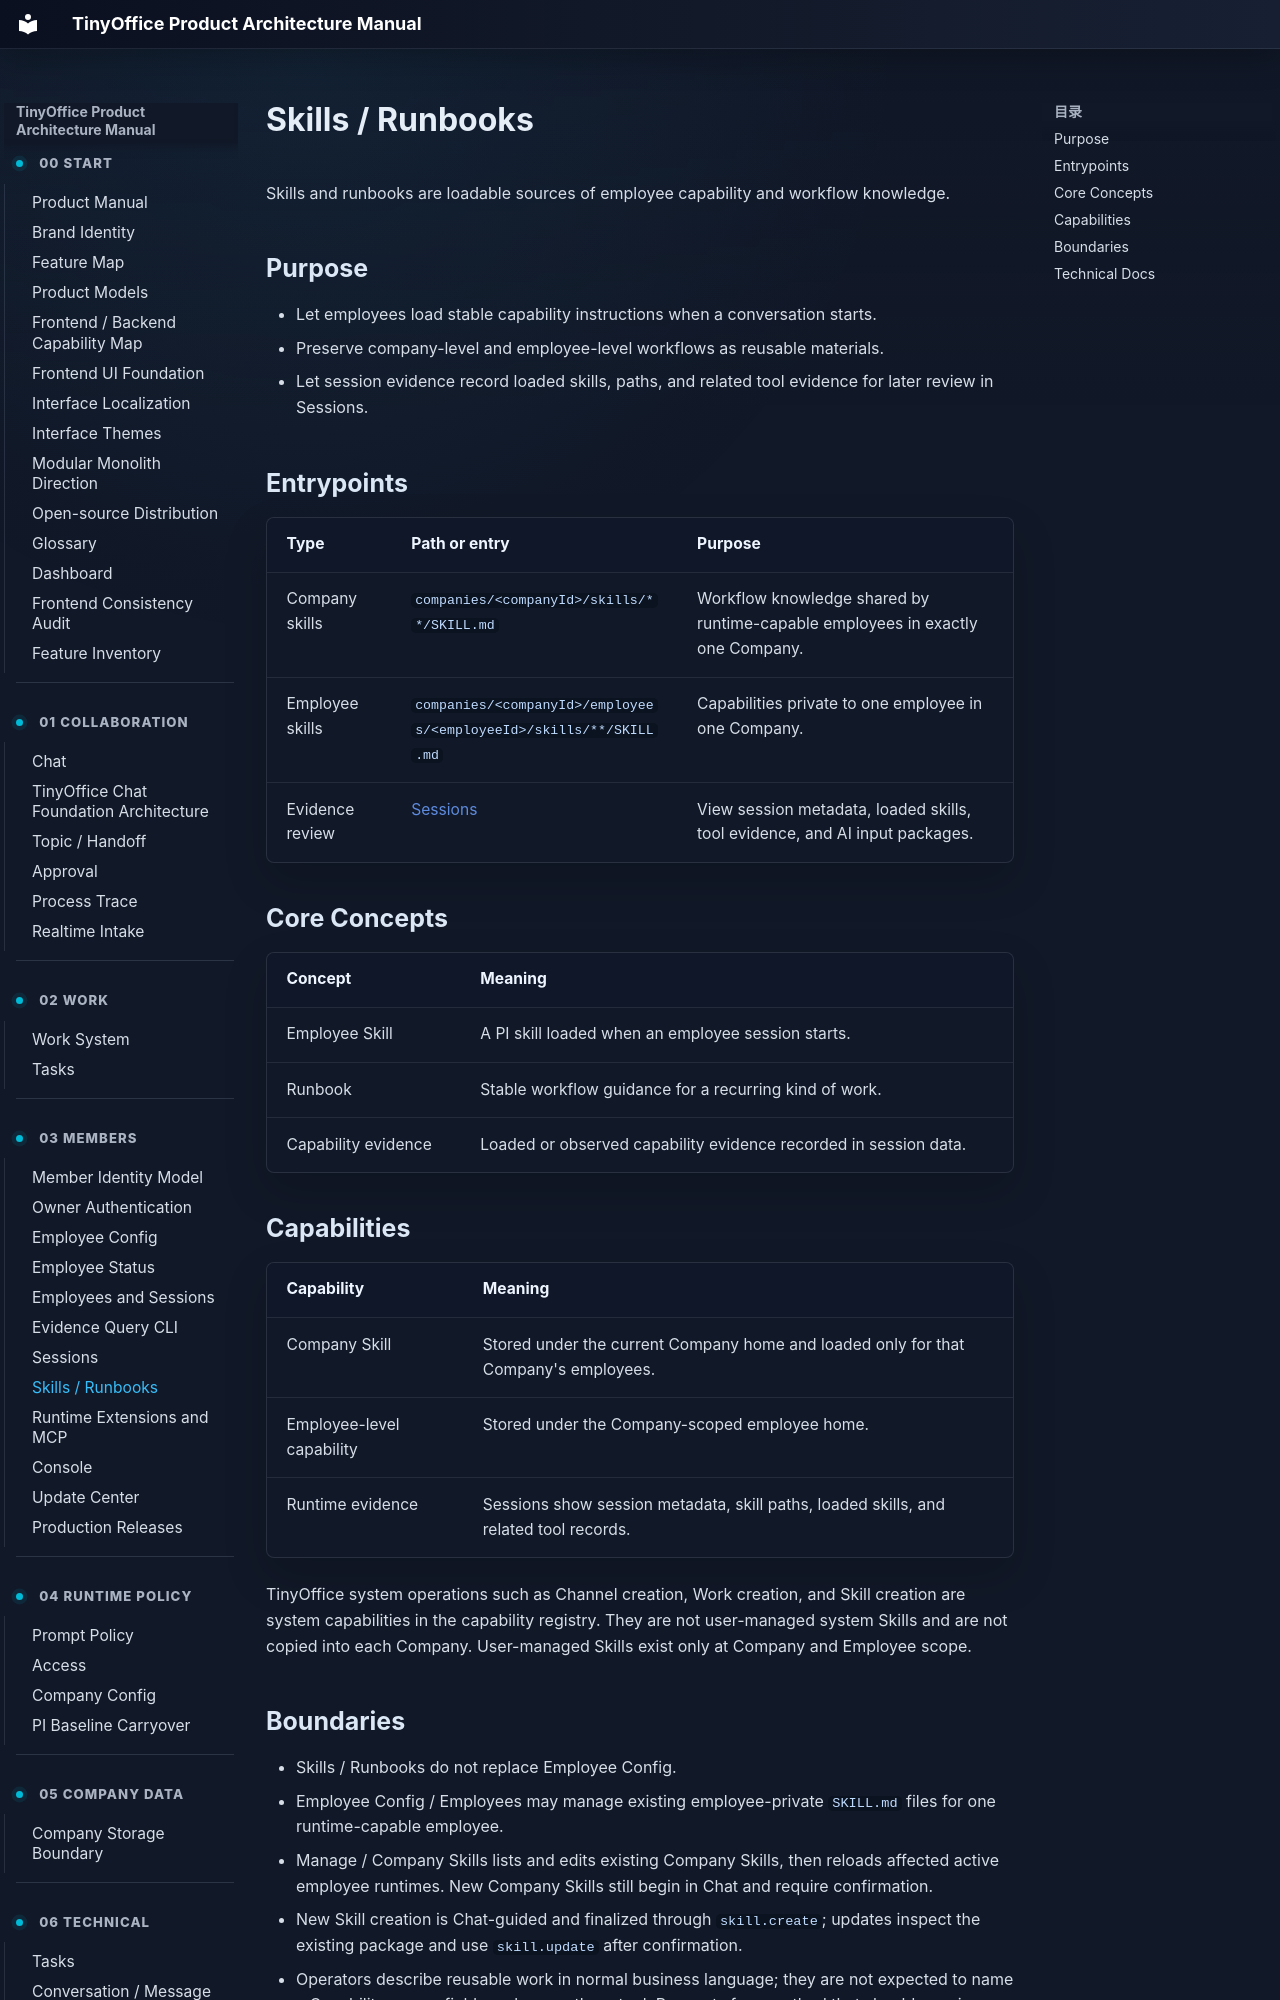

repository: xuziho/TinyOffice · page: product/skills-runbooks/index.html · generator: mkdocs

# Skills / Runbooks

Skills and runbooks are loadable sources of employee capability and workflow knowledge.

## Purpose

- Let employees load stable capability instructions when a conversation starts.
- Preserve company-level and employee-level workflows as reusable materials.
- Let session evidence record loaded skills, paths, and related tool evidence for later review in Sessions.

## Entrypoints

| Type | Path or entry | Purpose |
| --- | --- | --- |
| Company skills | `companies/<companyId>/skills/**/SKILL.md` | Workflow knowledge shared by runtime-capable employees in exactly one Company. |
| Employee skills | `companies/<companyId>/employees/<employeeId>/skills/**/SKILL.md` | Capabilities private to one employee in one Company. |
| Evidence review | [Sessions](sessions.md) | View session metadata, loaded skills, tool evidence, and AI input packages. |

## Core Concepts

| Concept | Meaning |
| --- | --- |
| Employee Skill | A PI skill loaded when an employee session starts. |
| Runbook | Stable workflow guidance for a recurring kind of work. |
| Capability evidence | Loaded or observed capability evidence recorded in session data. |
